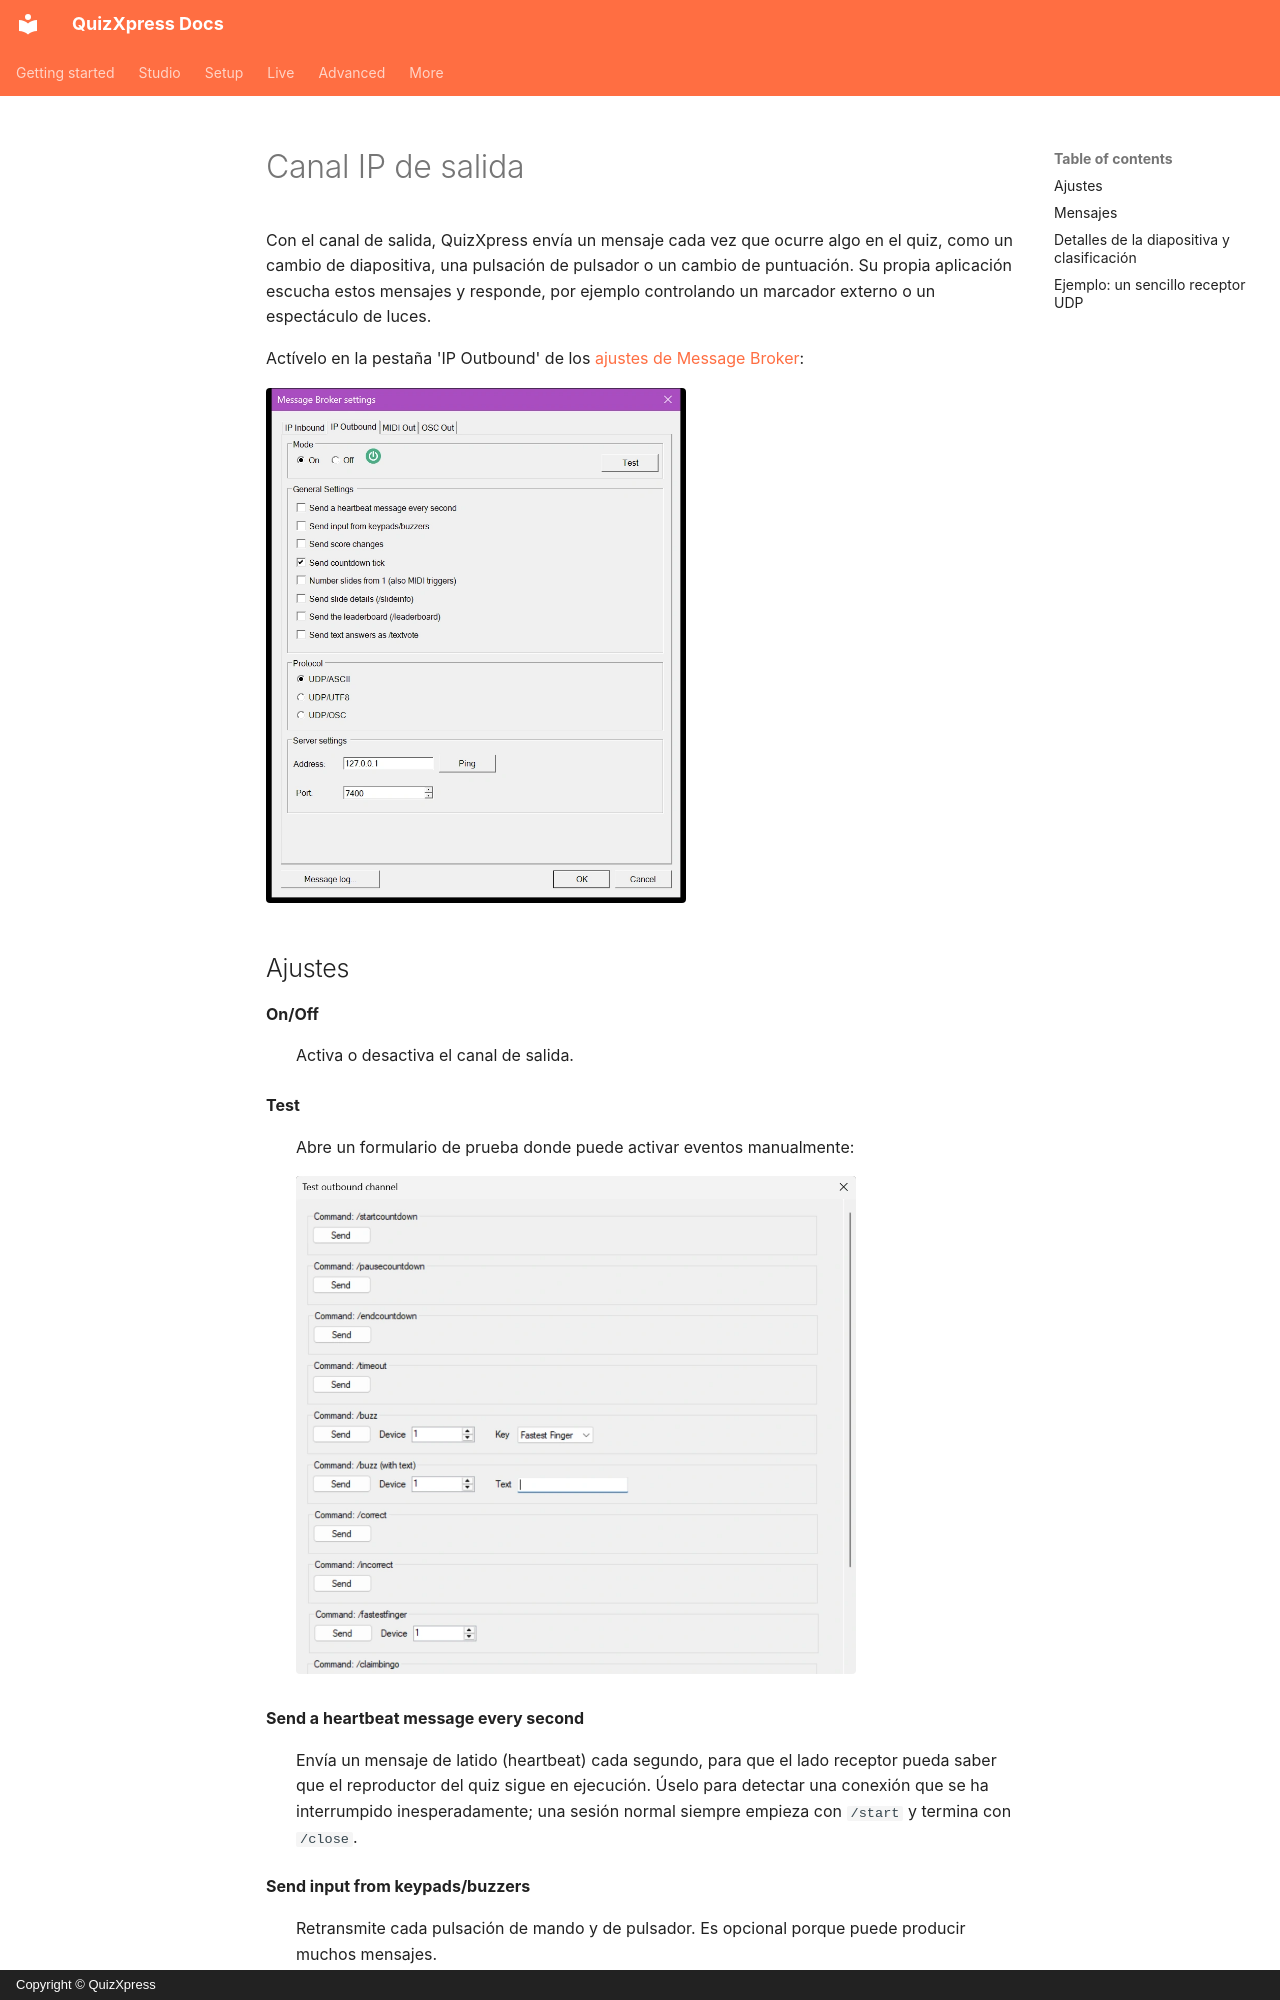

repository: gameshowcrew/quizxpress-docs · page: advanced/message-broker/ip-outbound.es/index.html · generator: mkdocs · copyright: Copyright © QuizXpress

# Canal IP de salida

Con el canal de salida, QuizXpress envía un mensaje cada vez que ocurre algo en el quiz, como un cambio de diapositiva, una pulsación de pulsador o un cambio de puntuación. Su propia aplicación escucha estos mensajes y responde, por ejemplo controlando un marcador externo o un espectáculo de luces.

Actívelo en la pestaña 'IP Outbound' de los [ajustes de Message Broker](index.md#abrir-los-ajustes-de-message-broker):

![La pestaña IP Outbound](../../assets/images/mb-ip-outbound-tab.webp){ width="420" loading=lazy }
